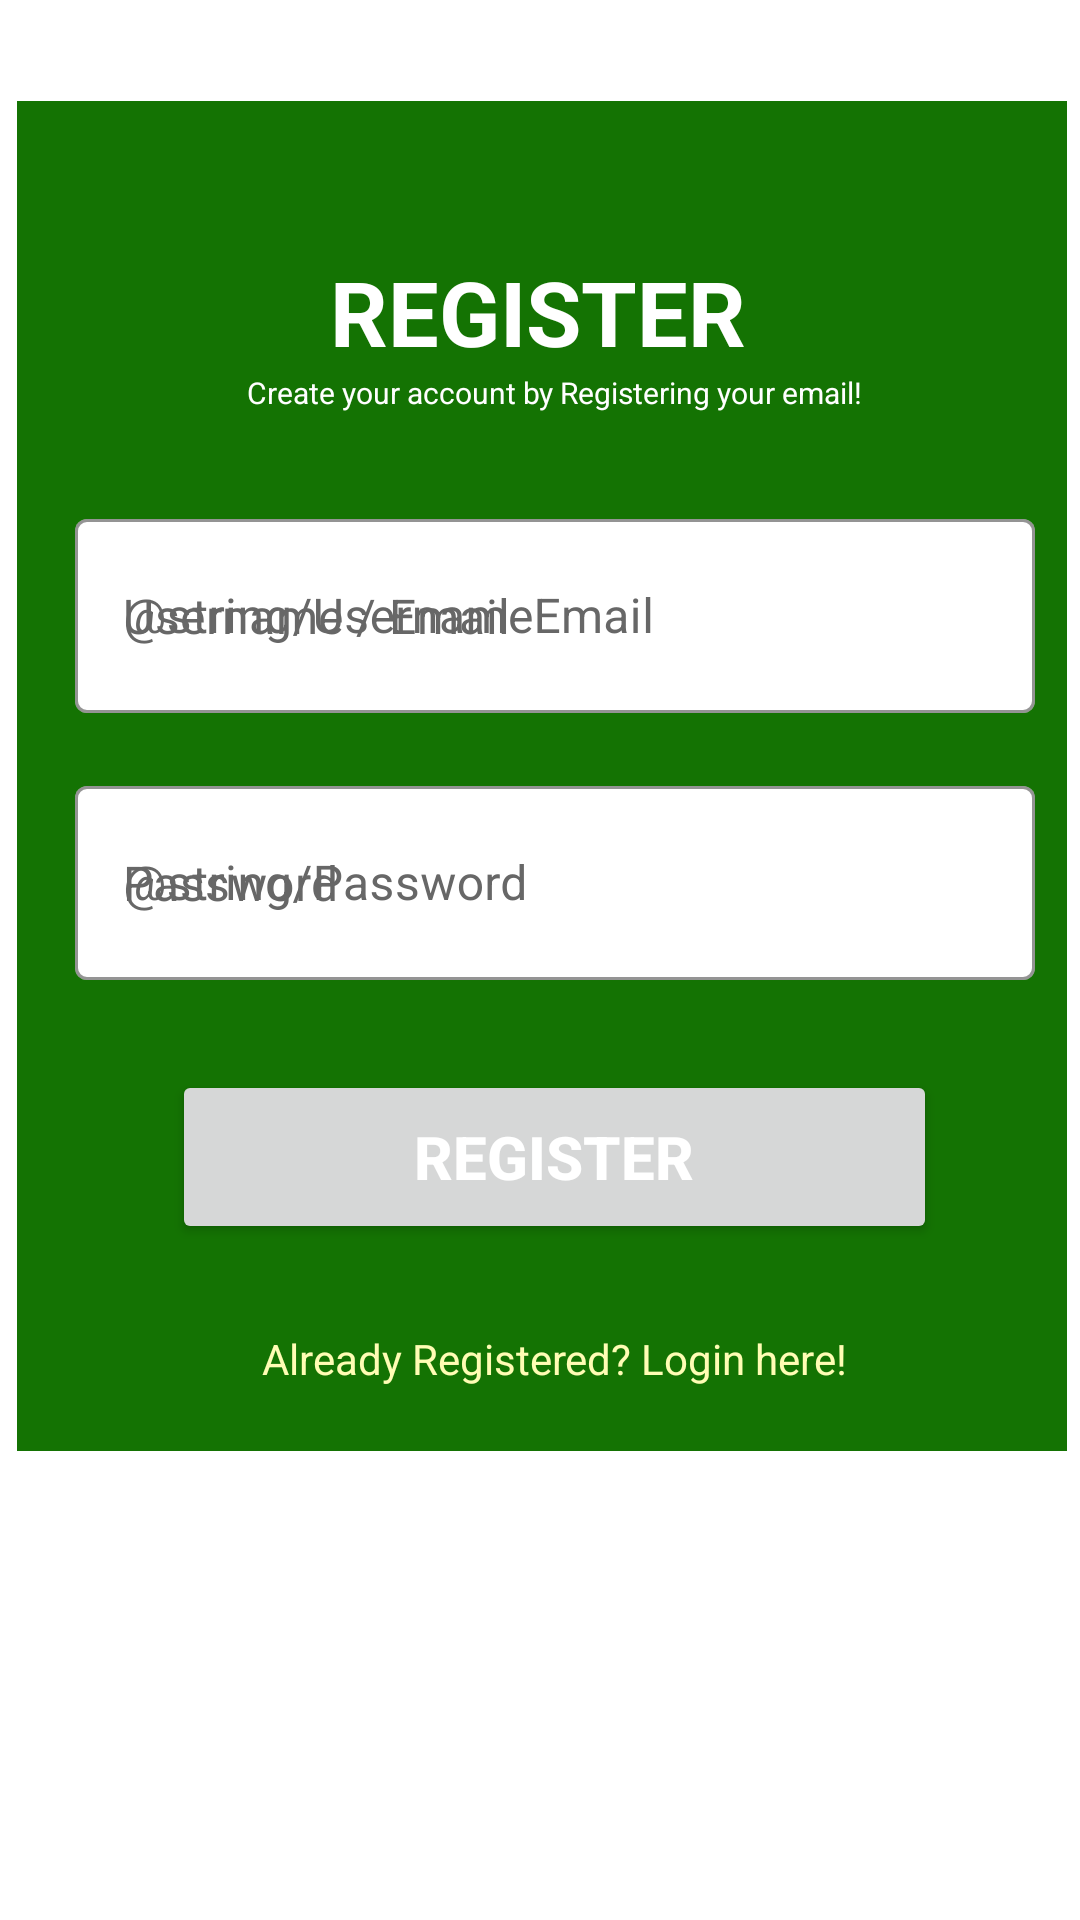

Android layout source for this screen:
<!-- AndroidManifest.xml: application theme Theme.FuelMonitoringAppVer05 -->
<!-- res/layout/activity_register.xml -->
<?xml version="1.0" encoding="utf-8"?>
<androidx.constraintlayout.widget.ConstraintLayout xmlns:android="http://schemas.android.com/apk/res/android"
    xmlns:app="http://schemas.android.com/apk/res-auto"
    xmlns:tools="http://schemas.android.com/tools"
    android:layout_width="match_parent"
    android:layout_height="match_parent"
    android:background="@color/white"
    tools:context=".Login.RegisterActivity">


    <ImageView
        android:id="@+id/imgBackground"
        android:layout_width="350dp"
        android:layout_height="450dp"
        android:layout_marginStart="31dp"
        android:layout_marginTop="79dp"
        android:layout_marginEnd="30dp"
        android:layout_marginBottom="202dp"
        android:background="@color/Green"
        app:layout_constraintBottom_toBottomOf="parent"
        app:layout_constraintEnd_toEndOf="parent"
        app:layout_constraintStart_toStartOf="parent"
        app:layout_constraintTop_toTopOf="parent" />

    <Button
        android:id="@+id/btnRegister"
        android:layout_width="255dp"
        android:layout_height="58dp"
        android:layout_marginTop="30dp"
        android:text="REGISTER"
        android:textAlignment="center"
        android:textColor="@color/white"
        android:textSize="20sp"
        android:textStyle="bold"
        app:layout_constraintEnd_toEndOf="@+id/tvLoginHere"
        app:layout_constraintStart_toStartOf="@+id/tvLoginHere"
        app:layout_constraintTop_toBottomOf="@+id/textField2"
        app:rippleColor="@color/light_yellow" />

    <TextView
        android:id="@+id/tvLoginHere"
        android:layout_width="wrap_content"
        android:layout_height="wrap_content"
        android:layout_marginTop="19dp"
        android:layout_marginBottom="12dp"
        android:text="Already Registered? Login here!"
        android:textColor="@color/light_yellow"
        app:layout_constraintBottom_toBottomOf="@+id/imgBackground"
        app:layout_constraintEnd_toEndOf="@+id/imgBackground"
        app:layout_constraintHorizontal_bias="0.526"
        app:layout_constraintStart_toStartOf="@+id/imgBackground"
        app:layout_constraintTop_toBottomOf="@+id/btnRegister" />

    <TextView
        android:id="@+id/tvCreateYourAccount"
        android:layout_width="wrap_content"
        android:layout_height="wrap_content"
        android:text="Create your account by Registering your email!"
        android:textColor="@color/white"
        android:textSize="10dp"
        app:layout_constraintEnd_toEndOf="@+id/textField1"
        app:layout_constraintStart_toStartOf="@+id/textField1"
        app:layout_constraintTop_toBottomOf="@+id/tvRegister" />

    <TextView
        android:id="@+id/tvRegister"
        android:layout_width="wrap_content"
        android:layout_height="wrap_content"
        android:layout_marginTop="50dp"
        android:text="REGISTER"
        android:textAlignment="viewStart"
        android:textColor="@color/white"
        android:textSize="30sp"
        android:textStyle="bold"
        app:layout_constraintEnd_toEndOf="@+id/tvCreateYourAccount"
        app:layout_constraintHorizontal_bias="0.415"
        app:layout_constraintStart_toStartOf="@+id/tvCreateYourAccount"
        app:layout_constraintTop_toTopOf="@+id/imgBackground" />

    <com.google.android.material.textfield.TextInputLayout
        android:id="@+id/textField1"
        style="@style/Widget.MaterialComponents.TextInputLayout.OutlinedBox"
        android:layout_width="320dp"
        android:layout_height="70dp"
        android:layout_marginTop="30dp"
        android:hint="@string/UsernameEmail"
        android:textColorHint="@color/Gray"
        app:boxBackgroundColor="@color/white"
        app:boxStrokeColor="@color/black"
        app:hintTextColor="@color/Gray"
        app:layout_constraintEnd_toEndOf="@+id/textField2"
        app:layout_constraintHorizontal_bias="0.0"
        app:layout_constraintStart_toStartOf="@+id/textField2"
        app:layout_constraintTop_toBottomOf="@+id/tvCreateYourAccount">

        <EditText
            android:id="@+id/etUsernameEmailRegister"
            android:layout_width="match_parent"
            android:layout_height="match_parent"
            android:ems="10"
            android:hint="Username / Email"
            android:inputType="text"
            android:textColor="@color/black"
            android:textColorHighlight="@color/Gray"
            android:textColorHint="@color/Gray"
            tools:layout_editor_absoluteX="58dp"
            tools:layout_editor_absoluteY="210dp" />
    </com.google.android.material.textfield.TextInputLayout>

    <com.google.android.material.textfield.TextInputLayout
        android:id="@+id/textField2"
        style="@style/Widget.MaterialComponents.TextInputLayout.OutlinedBox"
        android:layout_width="320dp"
        android:layout_height="70dp"
        android:layout_marginTop="19dp"
        android:hint="@string/Password"
        android:textColorHint="@color/Gray"
        app:boxBackgroundColor="@color/white"
        app:boxStrokeColor="@color/black"
        app:hintTextColor="@color/Gray"
        app:layout_constraintEnd_toEndOf="@+id/btnRegister"
        app:layout_constraintStart_toStartOf="@+id/btnRegister"
        app:layout_constraintTop_toBottomOf="@+id/textField1">

        <EditText
            android:id="@+id/etPasswordRegister"
            android:layout_width="match_parent"
            android:layout_height="match_parent"
            android:ems="10"
            android:hint="Password"
            android:inputType="textPassword"
            android:textColor="@color/black"
            android:textColorHighlight="@color/Gray"
            android:textColorHint="@color/Gray"
            tools:layout_editor_absoluteX="58dp"
            tools:layout_editor_absoluteY="291dp" />
    </com.google.android.material.textfield.TextInputLayout>

</androidx.constraintlayout.widget.ConstraintLayout>
<!-- resources referenced by this layout -->
<resources>
  <color name="Gray">#676767</color>
  <color name="Green">#147303</color>
  <color name="black">#FF000000</color>
  <color name="light_yellow">#FFFDB4</color>
  <color name="white">#FFFFFFFF</color>
  <style name="Theme.FuelMonitoringAppVer05" parent="Theme.MaterialComponents.DayNight.NoActionBar">
          
          <item name="colorPrimary">@color/Blue</item>
          <item name="colorPrimaryVariant">@color/light_yellow</item>
          <item name="colorOnPrimary">@color/white</item>
          
          <item name="colorSecondary">@color/Green</item>
          <item name="colorSecondaryVariant">@color/teal_200</item>
          <item name="colorOnSecondary">@color/Yellow</item>
          
          <item name="android:statusBarColor">@color/Blue</item>
          
      </style>
  <color name="Blue">#0115CD</color>
  <color name="teal_200">#FF03DAC5</color>
  <color name="Yellow">#E6A500</color>
</resources>
